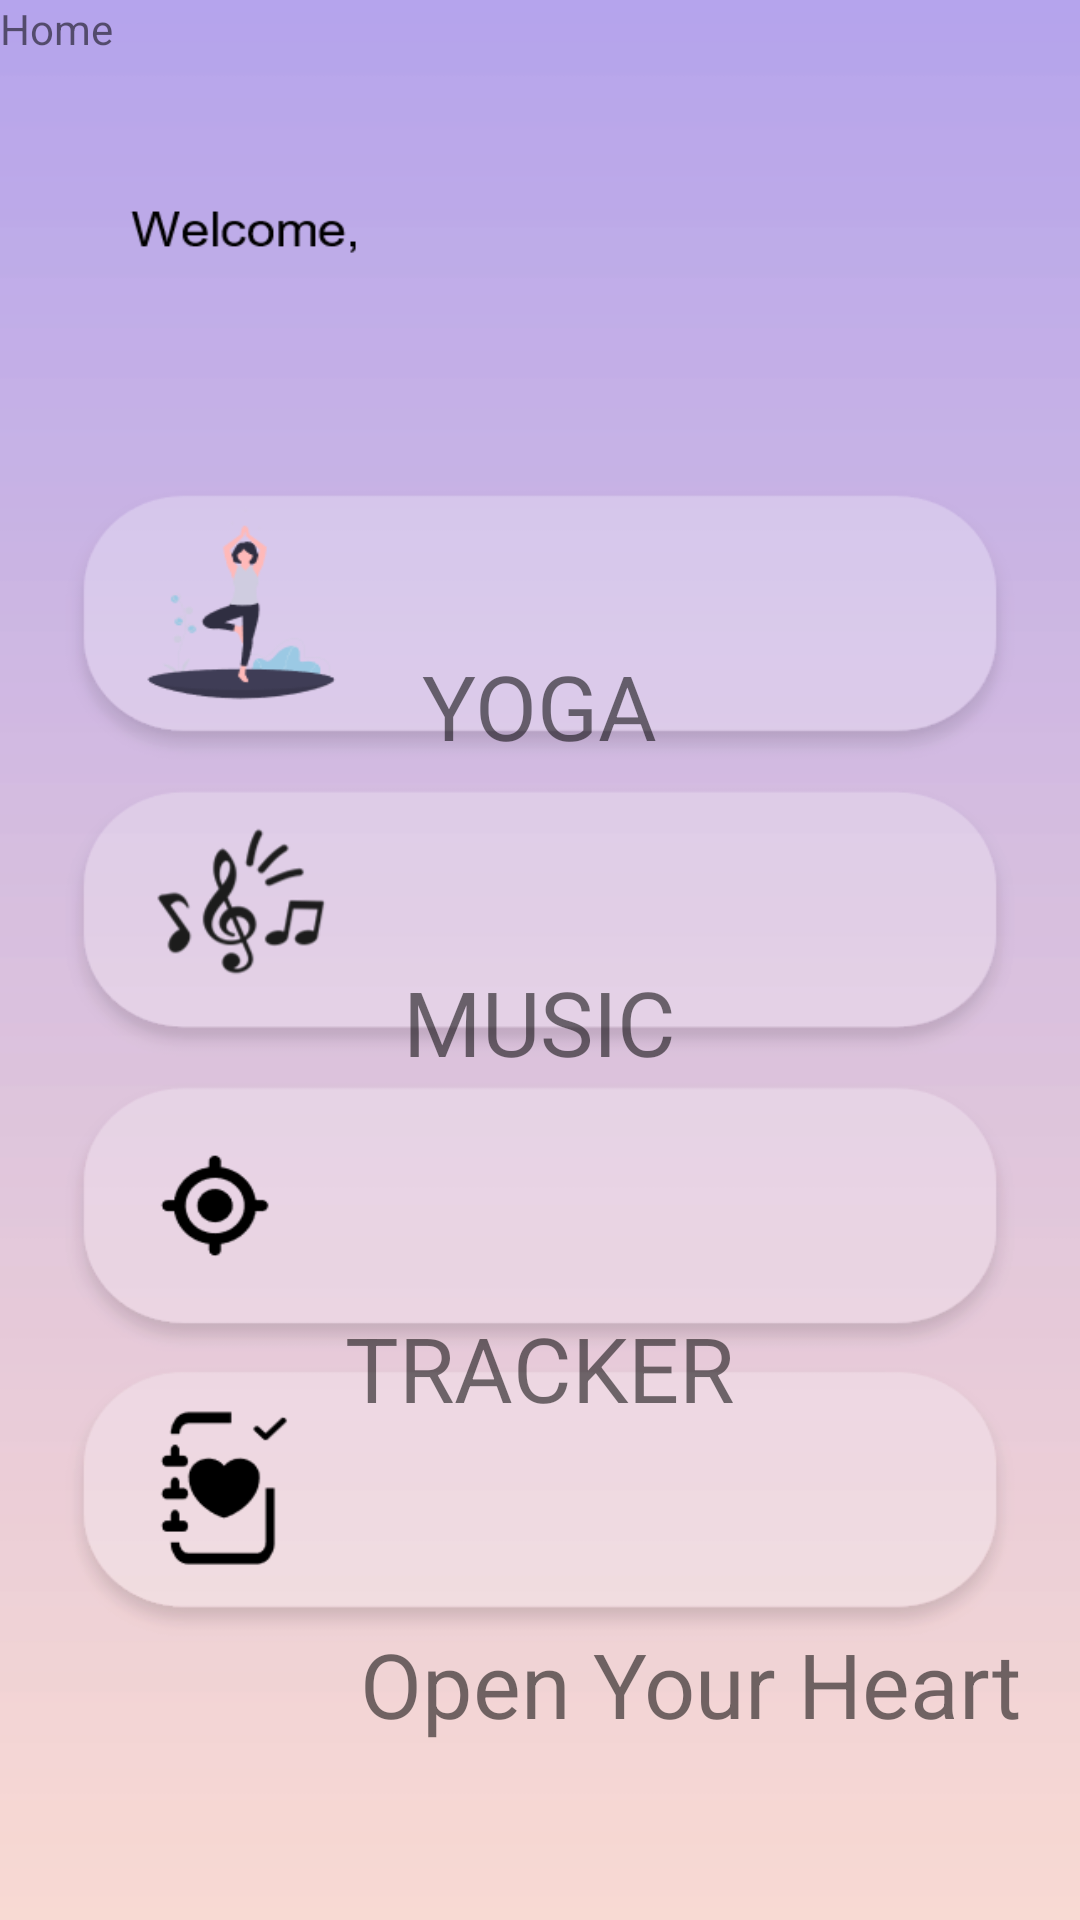

Write the Android layout XML for this screen, with the resource values it uses.
<!-- AndroidManifest.xml: application theme Theme.MindsBury -->
<!-- res/layout/fragment_home.xml -->
<?xml version="1.0" encoding="utf-8"?>
<FrameLayout xmlns:android="http://schemas.android.com/apk/res/android"
    xmlns:tools="http://schemas.android.com/tools"
    android:layout_width="match_parent"
    android:layout_height="match_parent"
    tools:context=".HomeFragment">

    
    <RelativeLayout
        android:layout_width="match_parent"
        android:layout_height="match_parent"
        android:background="@drawable/homepage">

        <TextView
            android:layout_width="match_parent"
            android:layout_height="match_parent"
            android:text="Home" />
        <TextView
            android:layout_width="wrap_content"
            android:layout_height="wrap_content"/>

        <Button
            android:id="@+id/btn1"
            android:layout_width="300dp"
            android:alpha="0"

            android:layout_height="85dp"
            android:layout_centerHorizontal="true"
            android:layout_marginTop="190dp"/>
        <TextView
            android:id="@+id/txt1"
            android:layout_width="wrap_content"
            android:layout_height="wrap_content"
            android:text="YOGA"
            android:layout_centerHorizontal="true"
            android:layout_marginTop="215dp"
            android:textSize="30dp"

            />




        <Button
            android:id="@+id/btn2"
            android:layout_below="@id/btn1"
            android:layout_width="300dp"
            android:alpha="0"
            android:layout_height="85dp"
            android:layout_centerHorizontal="true"
            android:layout_marginTop="28dp"/>

        <TextView
            android:layout_below="@id/txt1"
            android:id="@+id/txt2"
            android:layout_width="wrap_content"
            android:layout_height="wrap_content"
            android:text="MUSIC"
            android:layout_centerHorizontal="true"
            android:layout_marginTop="65dp"
            android:textSize="30dp"

            />

        <Button
            android:id="@+id/btn3"
            android:layout_below="@id/btn2"

            android:layout_width="300dp"
            android:alpha="0"
            android:layout_height="85dp"
            android:layout_centerHorizontal="true"
            android:layout_marginTop="28dp"/>
        <TextView
            android:layout_below="@id/txt2"
            android:id="@+id/txt3"
            android:layout_width="wrap_content"
            android:layout_height="wrap_content"
            android:text="TRACKER"
            android:layout_centerHorizontal="true"
            android:layout_marginTop="75dp"
            android:textSize="30dp"

            />

        <Button
            android:id="@+id/btn4"
            android:layout_below="@+id/btn3"
            android:layout_width="300dp"
            android:alpha="0"
            android:layout_height="85dp"
            android:layout_centerHorizontal="true"
            android:layout_marginTop="25dp"/>

        <TextView
            android:layout_below="@id/txt3"
            android:id="@+id/txt4"
            android:layout_width="wrap_content"
            android:layout_height="wrap_content"
            android:text="Open Your Heart"
            android:layout_marginLeft="120dp"
            android:layout_marginTop="65dp"
            android:textSize="30dp"
            />
    </RelativeLayout>
</FrameLayout>
<!-- resources referenced by this layout -->
<resources>
  <!-- drawable homepage: png bitmap (drawable-v24, 49963 bytes) -->
  <style name="Theme.MindsBury" parent="Theme.MaterialComponents.DayNight.DarkActionBar">
          
          <item name="colorPrimary">@color/purple_500</item>
          <item name="colorPrimaryVariant">@color/purple_700</item>
          <item name="colorOnPrimary">@color/white</item>
          
          <item name="colorSecondary">@color/teal_200</item>
          <item name="colorSecondaryVariant">@color/teal_700</item>
          <item name="colorOnSecondary">@color/black</item>
          
          <item name="android:statusBarColor" tools:targetApi="l">?attr/colorPrimaryVariant</item>
          
      </style>
  <color name="purple_500">#FF6200EE</color>
  <color name="purple_700">#FF3700B3</color>
  <color name="white">#FFFFFFFF</color>
  <color name="teal_200">#FF03DAC5</color>
  <color name="teal_700">#FF018786</color>
  <color name="black">#FF000000</color>
</resources>
